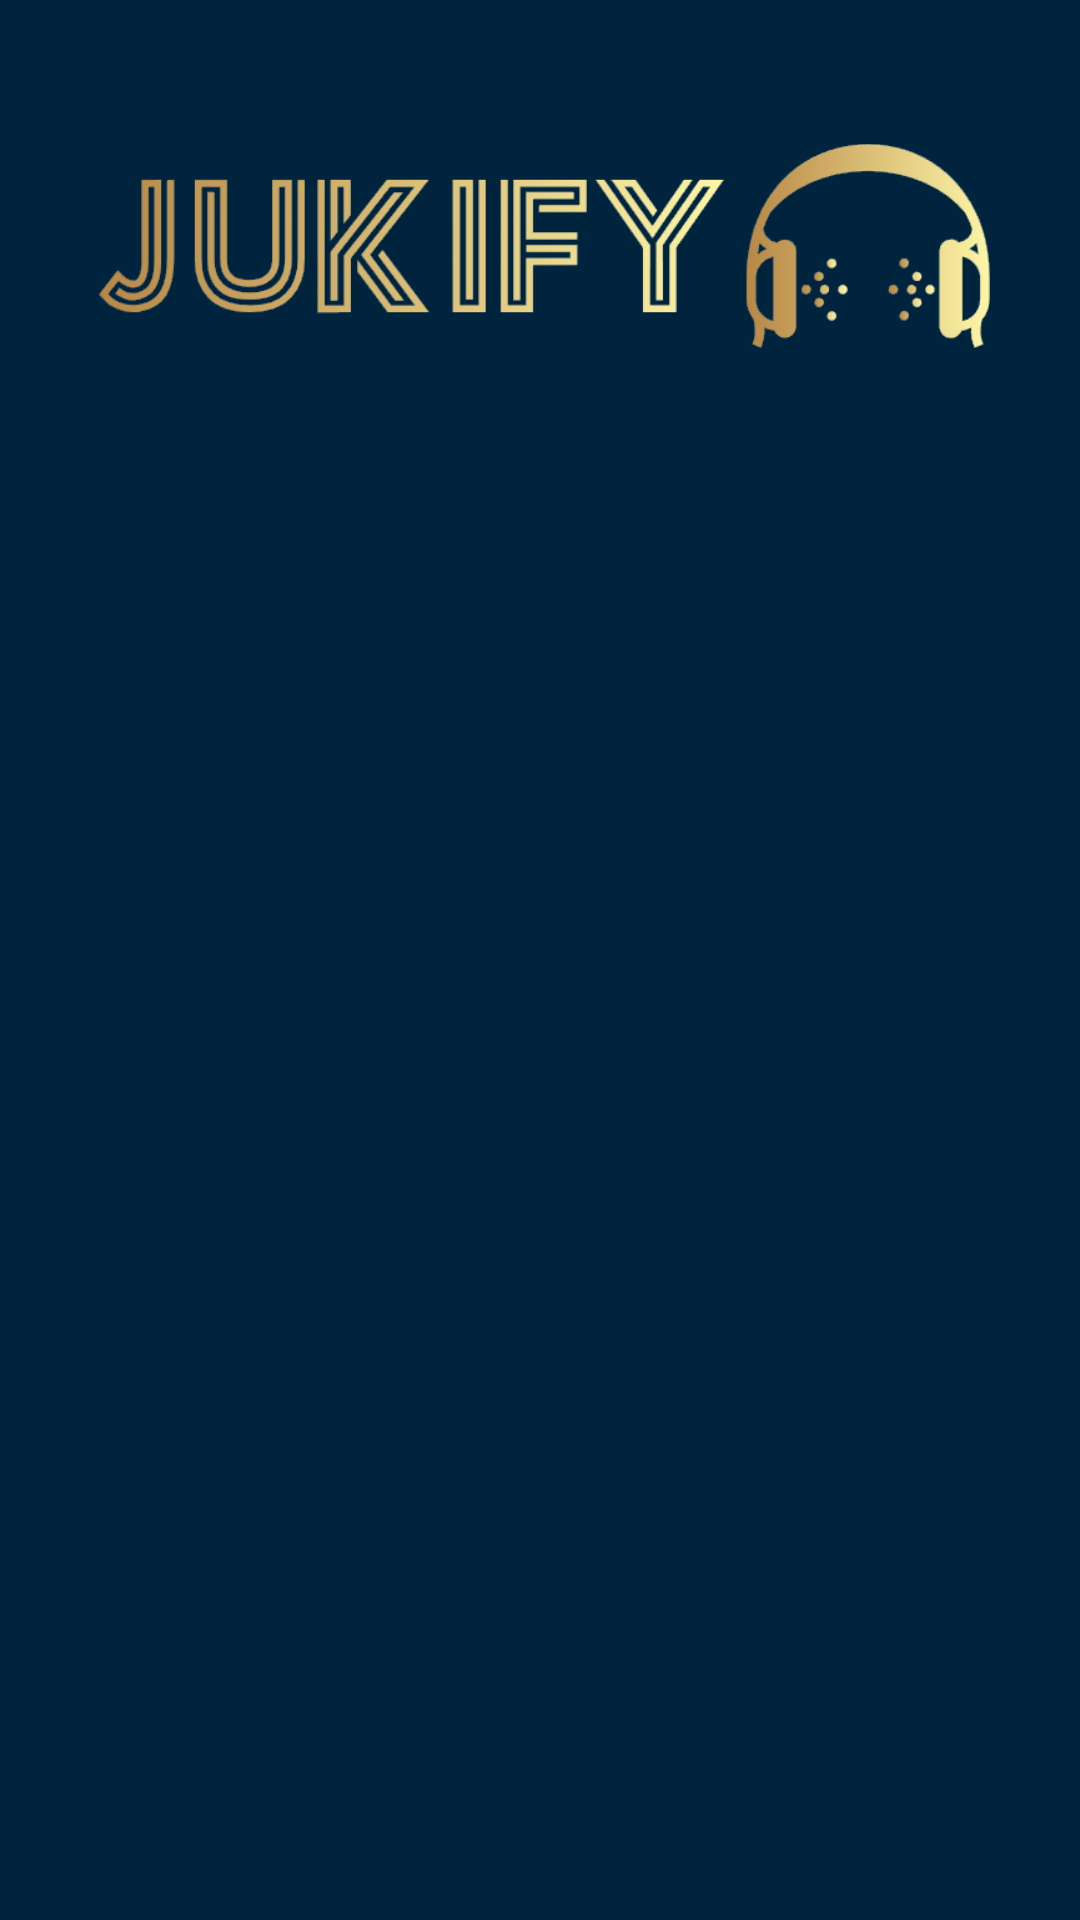

Write the Android layout XML for this screen, with the resource values it uses.
<!-- AndroidManifest.xml: application theme Theme.MaterialComponents.DayNight.NoActionBar -->
<!-- res/layout/activity_viewhistory.xml -->
<?xml version="1.0" encoding="utf-8"?>
<LinearLayout xmlns:android="http://schemas.android.com/apk/res/android"
    xmlns:app="http://schemas.android.com/apk/res-auto"
    xmlns:tools="http://schemas.android.com/tools"
    android:layout_width="match_parent"
    android:layout_height="match_parent"
    android:orientation="vertical"
    android:background="@color/royalBlue"
    tools:context=".PartyCreationActivity">

    <ImageView
        android:id="@+id/image_title3"
        android:layout_width="300dp"
        android:layout_height="100dp"
        android:layout_marginTop="32dp"
        android:layout_gravity="center"
        app:layout_constraintEnd_toEndOf="parent"
        app:layout_constraintStart_toStartOf="parent"
        app:layout_constraintTop_toTopOf="parent"
        app:srcCompat="@drawable/temporary_title_image" />

    <ListView
        android:id="@+id/historyListView"
        android:layout_width="411dp"
        android:layout_height="wrap_content"
        android:layout_gravity="center"
        android:layout_weight="1"
        app:layout_constraintBottom_toBottomOf="parent"
        app:layout_constraintEnd_toEndOf="parent"
        app:layout_constraintHorizontal_bias="0.0"
        app:layout_constraintStart_toStartOf="parent"
        app:layout_constraintTop_toBottomOf="@+id/textView_nameOfList2"
        app:layout_constraintVertical_bias="1.0" />
</LinearLayout>
<!-- resources referenced by this layout -->
<resources>
  <color name="royalBlue">#00243D</color>
  <!-- drawable temporary_title_image: png bitmap (drawable, 47409 bytes) -->
</resources>
